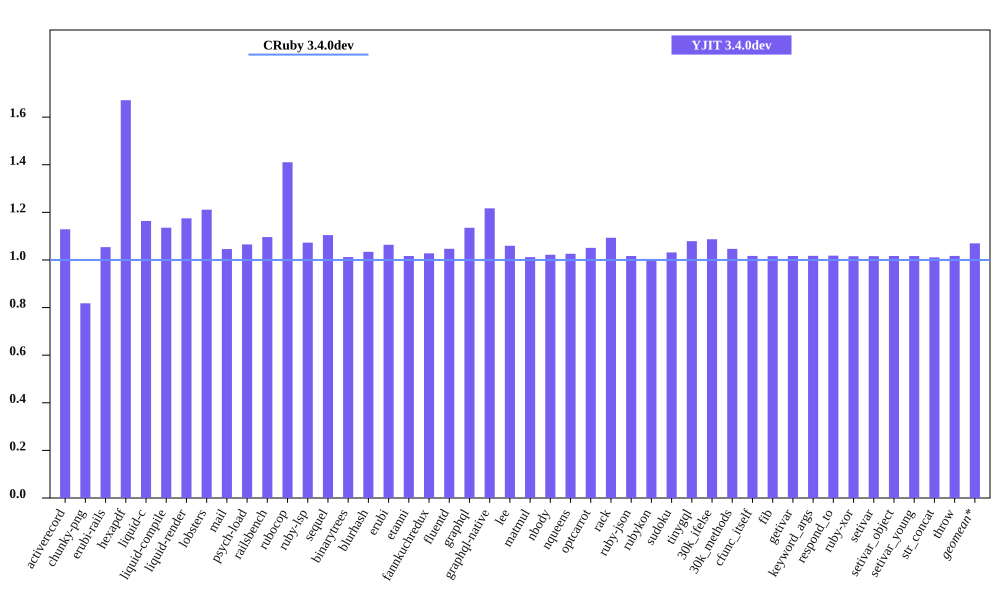

Source data for this figure (header and first rows):
bench, CRuby 3.4.0dev mem (MiB), YJIT 3.4.0dev mem (MiB), Inline Code, Outlined Code, YJIT Mem overhead
activerecord, 53.31, 60.18, 2, 2
chunky-png, 47.88, 39.16, 1, 1
erubi-rails, 101.8, 107.3, 3, 3
hexapdf, 149.2, 249.4, 3, 2
liquid-c, 28.25, 32.88, 1, 1
liquid-compile, 25.91, 29.42, 1, 1
liquid-render, 29.15, 34.25, 1, 1
lobsters, 267.1, 323.6, 12, 10
mail, 62.27, 65.12, 2, 1
psych-load, 28.07, 29.9, 1, 1
railsbench, 100.7, 110.4, 5, 4
rubocop, 84.05, 118.6, 9, 7
ruby-lsp, 80.35, 86.2, 1, 1
sequel, 30.42, 33.6, 1, 1
binarytrees, 19.16, 19.39, 1, 1
blurhash, 14.19, 14.67, 1, 1
erubi, 22.55, 23.99, 1, 1
etanni, 16.09, 16.36, 1, 1
fannkuchredux, 13.05, 13.41, 1, 1
fluentd, 624.4, 653.7, 1, 1
graphql, 32.12, 36.47, 1, 1
graphql-native, 29.21, 35.54, 1, 1
lee, 26.42, 28, 1, 1
matmul, 18.7, 18.92, 1, 1
nbody, 13.05, 13.33, 1, 1
nqueens, 13.12, 13.46, 1, 1
optcarrot, 58.15, 61.11, 1, 1
rack, 22.38, 24.46, 1, 1
ruby-json, 14.04, 14.27, 1, 1
rubykon, 40.52, 40.4, 1, 1
sudoku, 13.07, 13.48, 1, 1
tinygql, 21.17, 22.84, 1, 1
30k_ifelse, 137.3, 149.2, 8, 7
30k_methods, 84.02, 87.93, 3, 3
cfunc_itself, 12.92, 13.14, 1, 1
fib, 12.92, 13.12, 1, 1
getivar, 12.93, 13.14, 1, 1
keyword_args, 12.92, 13.14, 1, 1
respond_to, 12.98, 13.22, 1, 1
ruby-xor, 14.06, 14.28, 1, 1
setivar, 12.93, 13.13, 1, 1
setivar_object, 12.93, 13.14, 1, 1
setivar_young, 12.93, 13.14, 1, 1
str_concat, 39.39, 39.82, 1, 1
throw, 12.93, 13.14, 1, 1
